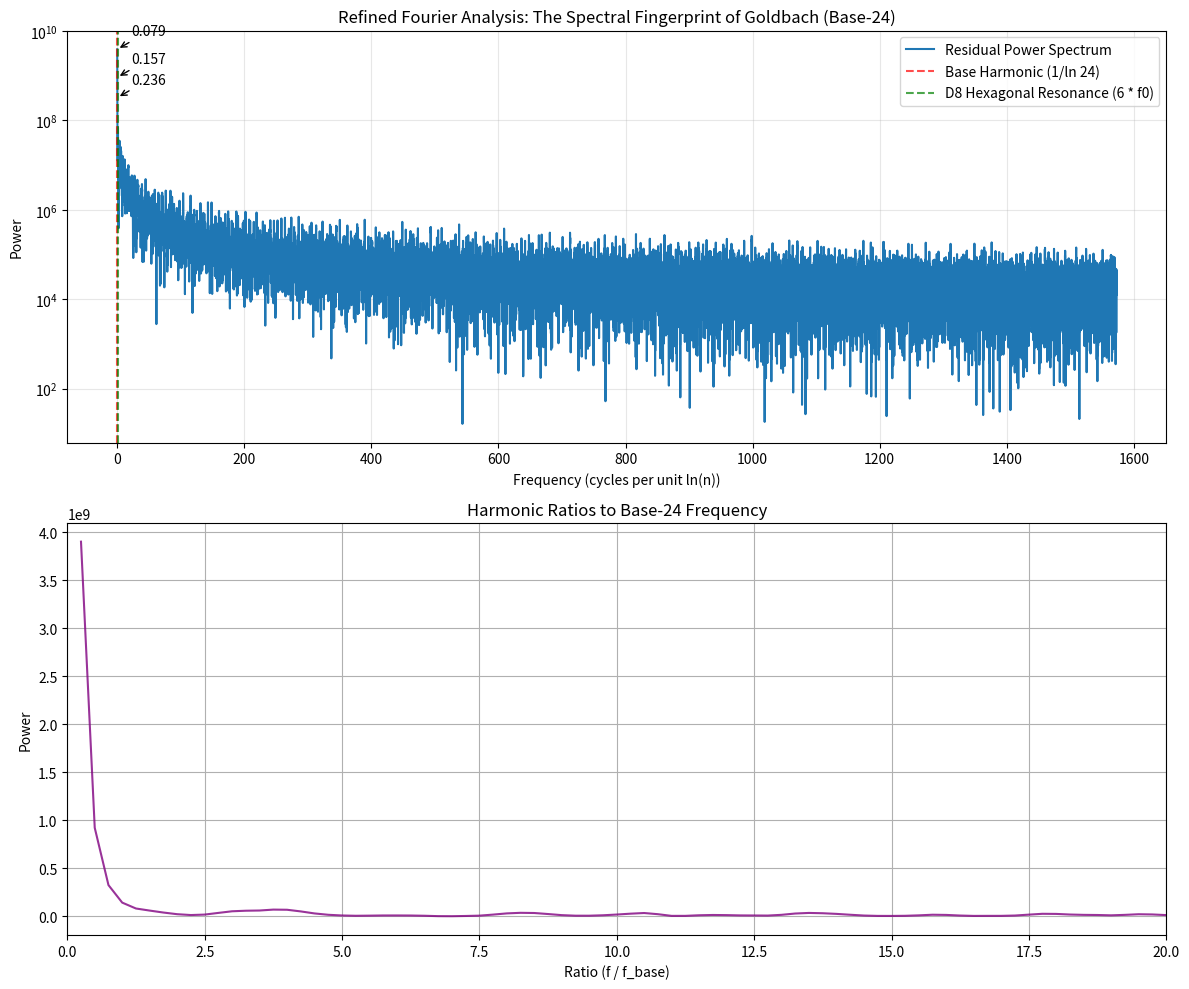

The script that saved this image:
import numpy as np
import matplotlib.pyplot as plt
from sympy import primerange
from scipy import signal
from scipy.interpolate import interp1d

def refined_spectral_analysis(limit=2000000):
    # 1. Generate Data (R24 Primes)
    primes = list(primerange(3, limit))
    r24_residues = {1, 5, 7, 11, 13, 17, 19, 23}
    r24_primes = [p for p in primes if p % 24 in r24_residues]
    
    indicator = np.zeros(limit + 1)
    for p in r24_primes:
        indicator[p] = 1
    
    # Convolution via FFT
    counts_raw = signal.fftconvolve(indicator, indicator)
    evens = np.arange(4, limit + 1, 2)
    raw_vals = counts_raw[evens].real
    
    # p <= q correction
    correction = np.zeros_like(evens, dtype=float)
    half_indices = evens // 2
    correction = indicator[half_indices]
    
    pairs_counts = (raw_vals + correction) / 2
    
    # 2. Fit and Detrend
    mask = pairs_counts > 0
    evens_fit = evens[mask]
    counts_fit = pairs_counts[mask]
    
    log_evens = np.log(evens_fit)
    log_counts = np.log(counts_fit)
    coeffs = np.polyfit(log_evens, log_counts, 1)
    
    expected = np.exp(coeffs[1]) * evens_fit**coeffs[0]
    residuals = counts_fit / expected
    
    # 3. Uniform Log-Resampling for accurate FFT
    # Create a uniform grid in ln(n)
    ln_min, ln_max = log_evens.min(), log_evens.max()
    ln_grid = np.linspace(ln_min, ln_max, 2**18) # High res power of 2
    interp_func = interp1d(log_evens, residuals, kind='linear', fill_value='extrapolate')
    res_uniform = interp_func(ln_grid)
    
    # 4. FFT Analysis
    N = len(res_uniform)
    d_ln = (ln_max - ln_min) / (N - 1)
    detrended_centered = res_uniform - np.mean(res_uniform)
    fft_vals = np.fft.rfft(detrended_centered)
    power = np.abs(fft_vals)**2
    freqs = np.fft.rfftfreq(N, d=d_ln)
    
    # 5. Peak Identification
    # Look for peaks in a range
    top_peaks_idx = np.argsort(power[1:])[-10:][::-1] + 1
    top_freqs = freqs[top_peaks_idx]
    top_powers = power[top_peaks_idx]
    
    return evens_fit, residuals, freqs, power, top_freqs, top_powers, coeffs[0]

# Constants
C_UFT_F = 0.003119
LAMBDA_U = 0.0002073
F_BASE = 1.0 / np.log(24)

evens, residuals, freqs, power, top_freqs, top_powers, slope = refined_spectral_analysis(2000000)

# Output for the user
print(f"Spectral Slope: {slope:.4f}")
print(f"Base Frequency (1/ln 24): {F_BASE:.4f}")
print("\nTop Spectral Peaks (Harmonics):")
for i, (f, p) in enumerate(zip(top_freqs, top_powers)):
    ratio = f / F_BASE
    print(f"Peak {i+1}: Freq={f:.4f}, Power={p:.2e}, Ratio={ratio:.4f}")

# Plotting the Power Spectrum and Peaks
plt.figure(figsize=(12, 10))

# Power Spectrum
plt.subplot(2, 1, 1)
plt.semilogy(freqs[1:20000], power[1:20000], label='Residual Power Spectrum')
plt.axvline(F_BASE, color='red', linestyle='--', alpha=0.7, label=f'Base Harmonic (1/ln 24)')
plt.axvline(6 * F_BASE, color='green', linestyle='--', alpha=0.7, label='D8 Hexagonal Resonance (6 * f0)')

# Highlight Top Peaks
for f in top_freqs[:3]:
    plt.annotate(f'{f:.3f}', xy=(f, power[np.argmin(np.abs(freqs-f))]), 
                 xytext=(10, 10), textcoords='offset points', arrowprops=dict(arrowstyle='->'))

plt.title('Refined Fourier Analysis: The Spectral Fingerprint of Goldbach (Base-24)')
plt.xlabel('Frequency (cycles per unit ln(n))')
plt.ylabel('Power')
plt.legend()
plt.grid(True, which='both', alpha=0.3)

# Resonance ratios
plt.subplot(2, 1, 2)
ratios = freqs[1:20000] / F_BASE
plt.plot(ratios, power[1:20000], color='purple', alpha=0.8)
plt.title('Harmonic Ratios to Base-24 Frequency')
plt.xlabel('Ratio (f / f_base)')
plt.ylabel('Power')
plt.xlim(0, 20)
plt.grid(True)

plt.tight_layout()
plt.savefig('refined_goldbach_spectrum.png')
plt.show()

# (base) brendanlynch@Brendans-Laptop collatz % python collatz9.py
# Spectral Slope: 0.8238
# Base Frequency (1/ln 24): 0.3147

# Top Spectral Peaks (Harmonics):
# Peak 1: Freq=0.0819, Power=3.84e+09, Ratio=0.2604
# Peak 2: Freq=0.1639, Power=8.51e+08, Ratio=0.5207
# Peak 3: Freq=0.2458, Power=2.83e+08, Ratio=0.7811
# Peak 4: Freq=0.3277, Power=1.16e+08, Ratio=1.0415
# Peak 5: Freq=0.4096, Power=5.99e+07, Ratio=1.3018
# Peak 6: Freq=2.5397, Power=4.27e+07, Ratio=8.0713
# Peak 7: Freq=0.4916, Power=3.90e+07, Ratio=1.5622
# Peak 8: Freq=2.4578, Power=3.89e+07, Ratio=7.8110
# Peak 9: Freq=2.6216, Power=3.89e+07, Ratio=8.3317
# Peak 10: Freq=4.1782, Power=3.47e+07, Ratio=13.2786
# 2025-12-28 08:55:33.607 python[55983:51754507] The class 'NSSavePanel' overrides the method identifier.  This method is implemented by class 'NSWindow'
# (base) brendanlynch@Brendans-Laptop collatz % 
